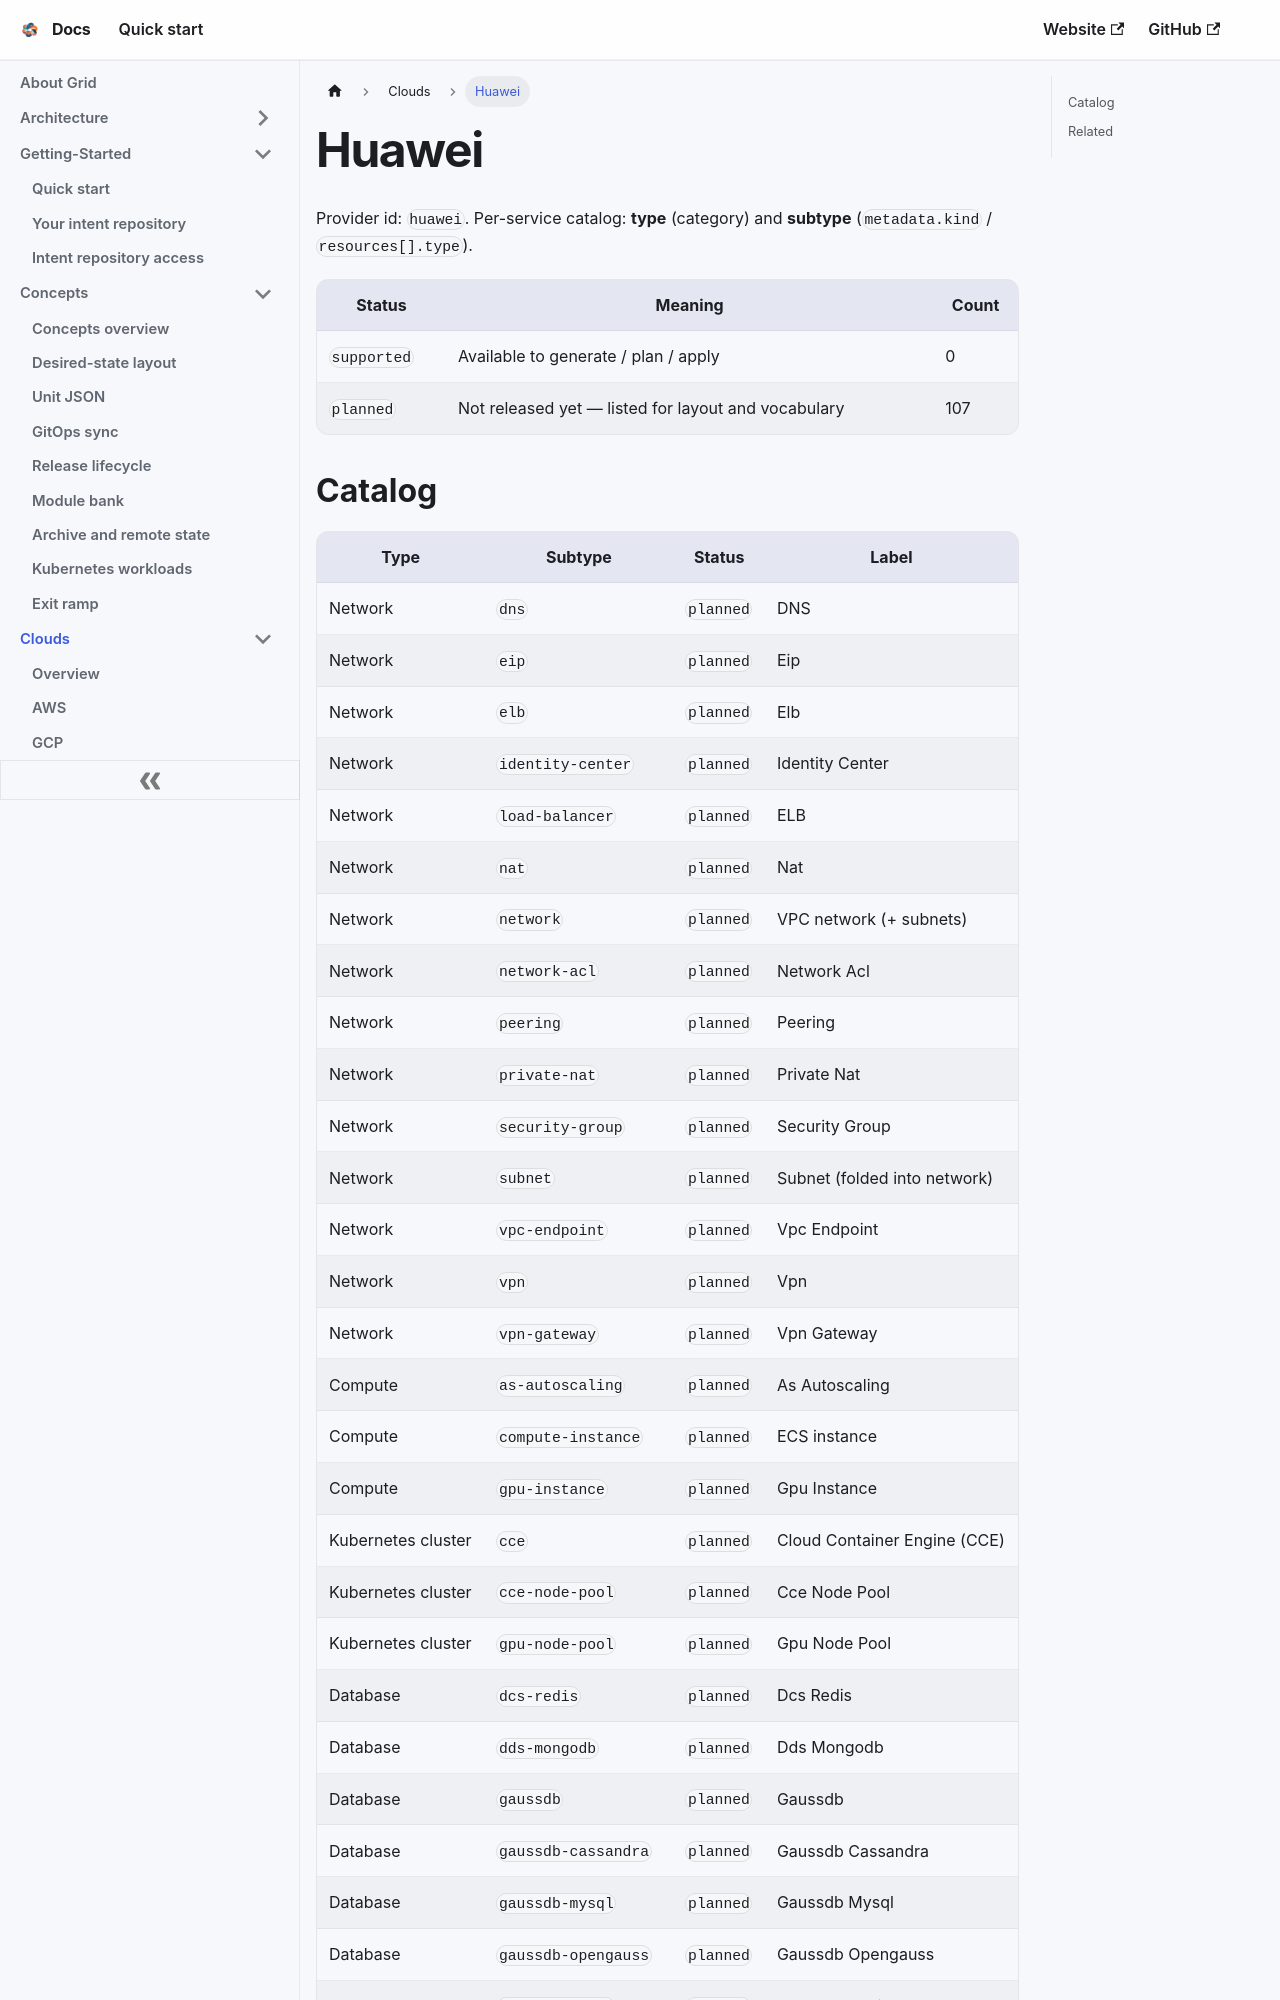

repository: gridplatform/doc · page: Clouds/Huawei.html · generator: docusaurus

---
title: Huawei
---

# Huawei

Provider id: `huawei`. Per-service catalog: **type** (category) and **subtype** (`metadata.kind` / `resources[].type`).

| Status | Meaning | Count |
|--------|---------|-------|
| `supported` | Available to generate / plan / apply | 0 |
| `planned` | Not released yet — listed for layout and vocabulary | 107 |
